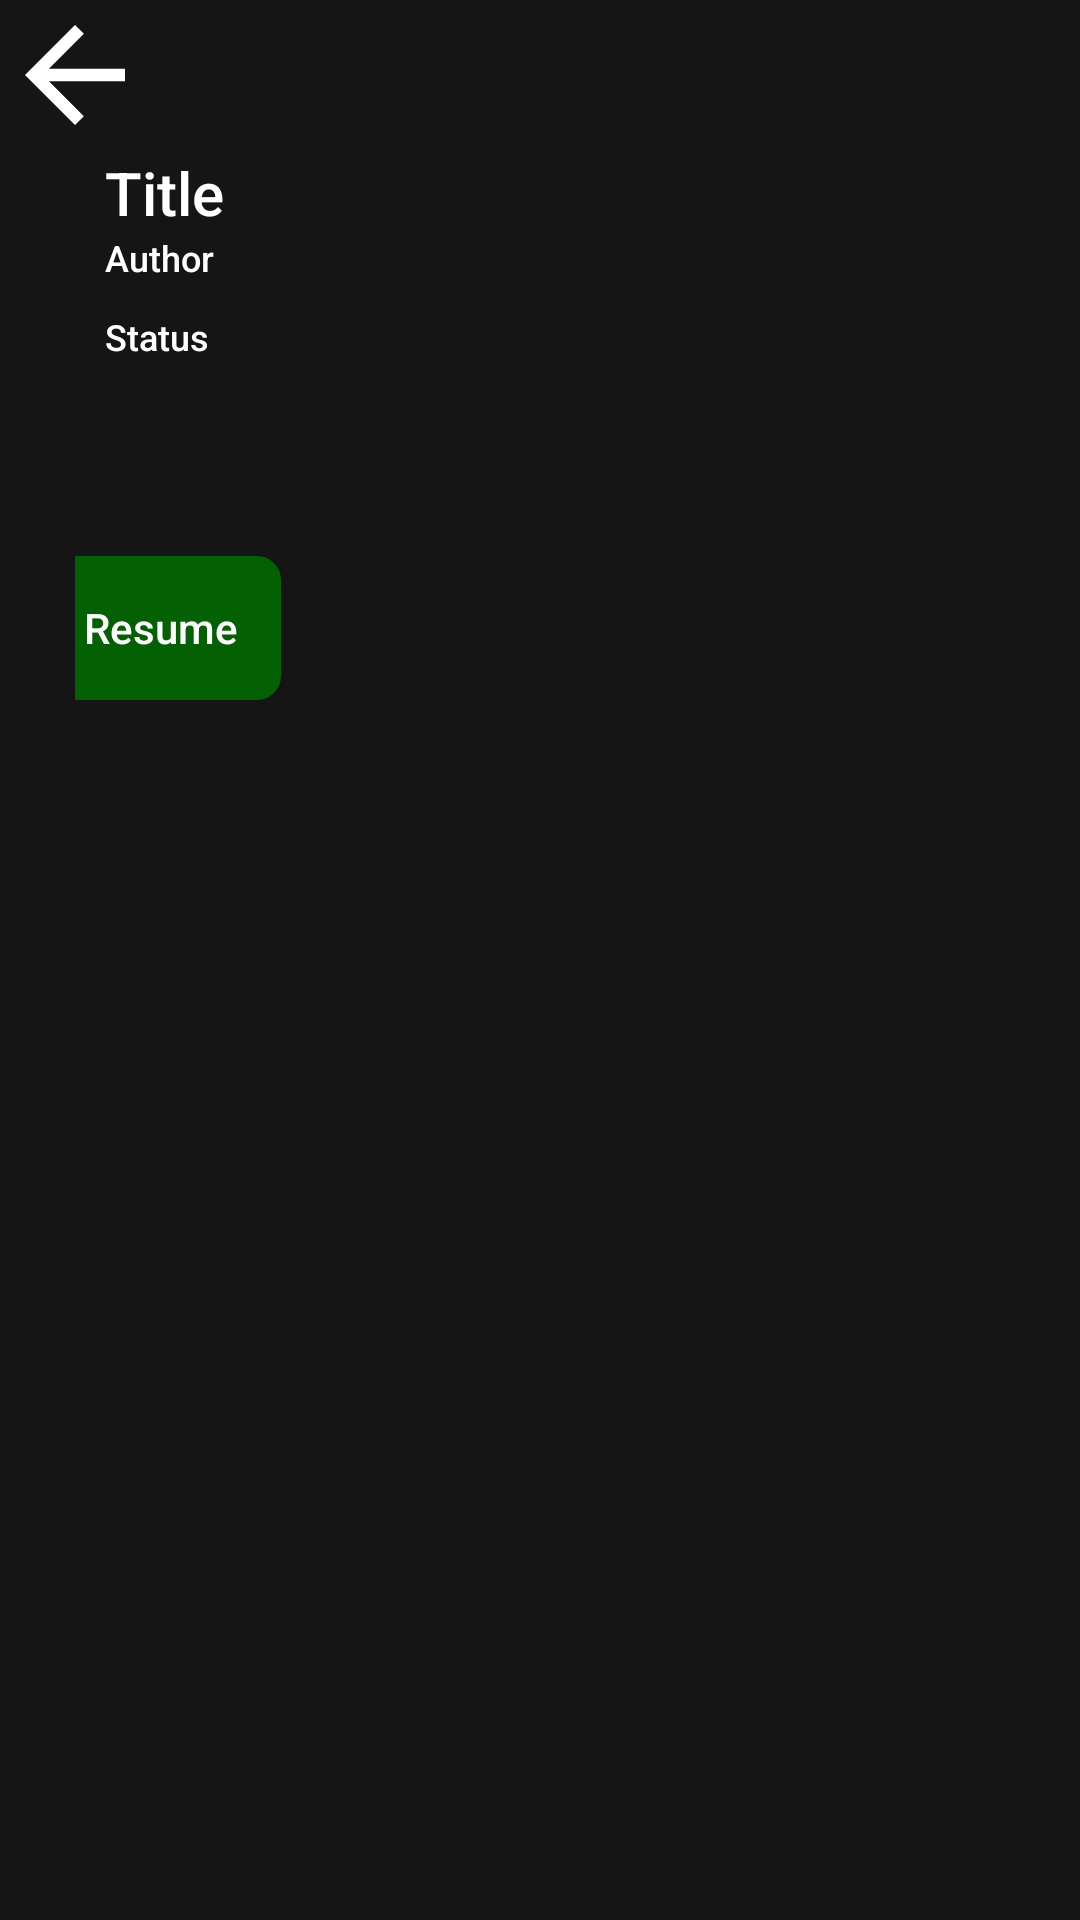

Android layout source for this screen:
<!-- AndroidManifest.xml: application theme AppTheme -->
<!-- res/layout/activity_manga.xml -->
<?xml version="1.0" encoding="utf-8"?>
<androidx.coordinatorlayout.widget.CoordinatorLayout
    xmlns:android="http://schemas.android.com/apk/res/android"
    xmlns:tools="http://schemas.android.com/tools"
    android:layout_width="match_parent"
    android:layout_height="match_parent"

    xmlns:app="http://schemas.android.com/apk/res-auto"
    tools:context=".Activity.Manga_Activity"
    android:fillViewport="true">


<androidx.constraintlayout.widget.ConstraintLayout
    android:layout_width="match_parent"
    android:layout_height="match_parent">


    <androidx.core.widget.NestedScrollView
        android:layout_width="match_parent"
        android:layout_height="match_parent">


        <LinearLayout
            android:layout_width="match_parent"
            android:layout_height="match_parent"
            android:gravity="center"
            android:orientation="vertical">
            <Button
                android:id="@+id/backbutton"
                android:layout_width="50dp"
                android:layout_height="50dp"
                android:layout_gravity="start"
                android:background="@drawable/ic_baseline_arrow_back_24"
                />



            <ImageView
                android:id="@+id/manga_thumbnail"
                android:layout_width="match_parent"
                android:layout_height="250dp"
                android:layout_marginTop="-50dp"
                android:adjustViewBounds="true"
                android:foreground="@drawable/my_custom_drawable"
                android:scaleType="centerCrop" />




            <TextView
                android:id="@+id/depth_title"
                android:layout_width="wrap_content"
                android:layout_height="wrap_content"
                android:layout_marginTop="-200dp"
                android:layout_gravity="start"
                android:layout_marginLeft="35dp"
                android:fontFamily="sans-serif-medium"
                android:ellipsize="end"
                android:maxLines="2"
                android:text="Title"
                android:textSize="20sp" />

            <TextView
                android:id="@+id/author"
                android:layout_width="wrap_content"
                android:layout_height="wrap_content"
                android:layout_gravity="start"
                android:layout_marginLeft="35dp"
                android:text="Author"
                android:fontFamily="sans-serif-medium"
                android:textSize="12sp" />

            <TextView
                android:id="@+id/status"
                android:text="Status"
                android:layout_width="wrap_content"
                android:layout_height="wrap_content"
                android:layout_gravity="start"
                android:layout_marginLeft="35dp"
                android:layout_marginTop="10dp"
                android:fontFamily="sans-serif-medium"
                android:textSize="12sp" />



            <ScrollView
                android:id="@+id/descriptionLayout"
                android:layout_gravity="start"
                android:layout_marginLeft="35dp"
                android:layout_width="match_parent"
                android:layout_marginRight="10dp"
                android:layout_height="40dp">

                <TextView
                    android:id="@+id/depth_description"
                    android:layout_width="wrap_content"
                    android:fontFamily="sans-serif-medium"
                    android:layout_height="wrap_content"
                    android:ellipsize="end"
                    android:maxLines="2"
                    android:layout_marginTop="10dp"
                    android:textSize="10sp" />
            </ScrollView>



            <LinearLayout
                android:layout_width="wrap_content"
                android:layout_marginTop="25dp"
                android:layout_gravity="start"
                android:layout_marginLeft="25dp"
                android:layout_height="wrap_content"
                android:gravity="center"
                android:orientation="horizontal"
                android:id="@+id/linearLayout1">

                <Button
                    android:id="@+id/resume"
                    android:layout_width="80dp"
                    android:layout_height="wrap_content"
                    android:background="@drawable/button_resume"
                    android:text="Resume"
                    android:textAllCaps="false"
                    android:layout_marginEnd="10dp"/>

                <Button
                    android:id="@+id/favorite_button"
                    android:layout_width="48dp"
                    android:layout_height="wrap_content"
                    android:background="@drawable/ic_baseline_favorite_24"
                    android:layout_marginLeft="220dp"/>

















            </LinearLayout>




            <androidx.recyclerview.widget.RecyclerView
                android:id="@+id/chapter_recycler"
                android:layout_width="match_parent"
                android:layout_height="match_parent" />



        </LinearLayout>

    </androidx.core.widget.NestedScrollView>
</androidx.constraintlayout.widget.ConstraintLayout>
</androidx.coordinatorlayout.widget.CoordinatorLayout>
<!-- resources referenced by this layout -->
<resources>
  <color name="colorPrimary">#008000</color>
  <!-- drawable button_resume (drawable) -->
  <shape xmlns:android="http://schemas.android.com/apk/res/android"
      android:shape="rectangle">
      <solid android:color="#036003" />
      <corners android:radius="8dp" />
  </shape>
  <!-- drawable ic_baseline_arrow_back_24 (drawable) -->
  <vector xmlns:android="http://schemas.android.com/apk/res/android"
      android:width="50dp"
      android:height="50dp"
      android:viewportWidth="24"
      android:viewportHeight="24"
      android:tint="#FFFFFF">
    <path
        android:fillColor="@android:color/white"
        android:pathData="M20,11H7.83l5.59,-5.59L12,4l-8,8 8,8 1.41,-1.41L7.83,13H20v-2z"/>
  </vector>
  <!-- drawable ic_baseline_cloud_download_24 (drawable) -->
  <vector android:height="24dp" android:tint="#929292"
      android:viewportHeight="24" android:viewportWidth="24"
      android:width="24dp" xmlns:android="http://schemas.android.com/apk/res/android">
      <path android:fillColor="@android:color/white" android:pathData="M19.35,10.04C18.67,6.59 15.64,4 12,4 9.11,4 6.6,5.64 5.35,8.04 2.34,8.36 0,10.91 0,14c0,3.31 2.69,6 6,6h13c2.76,0 5,-2.24 5,-5 0,-2.64 -2.05,-4.78 -4.65,-4.96zM17,13l-5,5 -5,-5h3V9h4v4h3z"/>
  </vector>
  <!-- drawable my_custom_drawable (drawable) -->
  <?xml version="1.0" encoding="utf-8"?>
  <shape xmlns:android="http://schemas.android.com/apk/res/android">
      <gradient
          android:angle="90"
          android:startColor="@android:color/transparent"
          android:endColor="#88272727" />
  </shape>
  <style name="AppTheme" parent="Theme.AppCompat.Light.DarkActionBar">
          
          <item name="colorPrimary">@color/colorPrimary</item>
          <item name="colorPrimaryDark">@color/colorPrimaryDark</item>
          <item name="colorAccent">@color/colorAccent</item>
          <item name="android:windowBackground">@color/windowBackground</item>
          <item name="android:textColor">#FFFFFF</item>
  
      </style>
  <color name="colorPrimaryDark">#000000 </color>
  <color name="colorAccent">#000000</color>
  <color name="windowBackground">#151515</color>
</resources>
